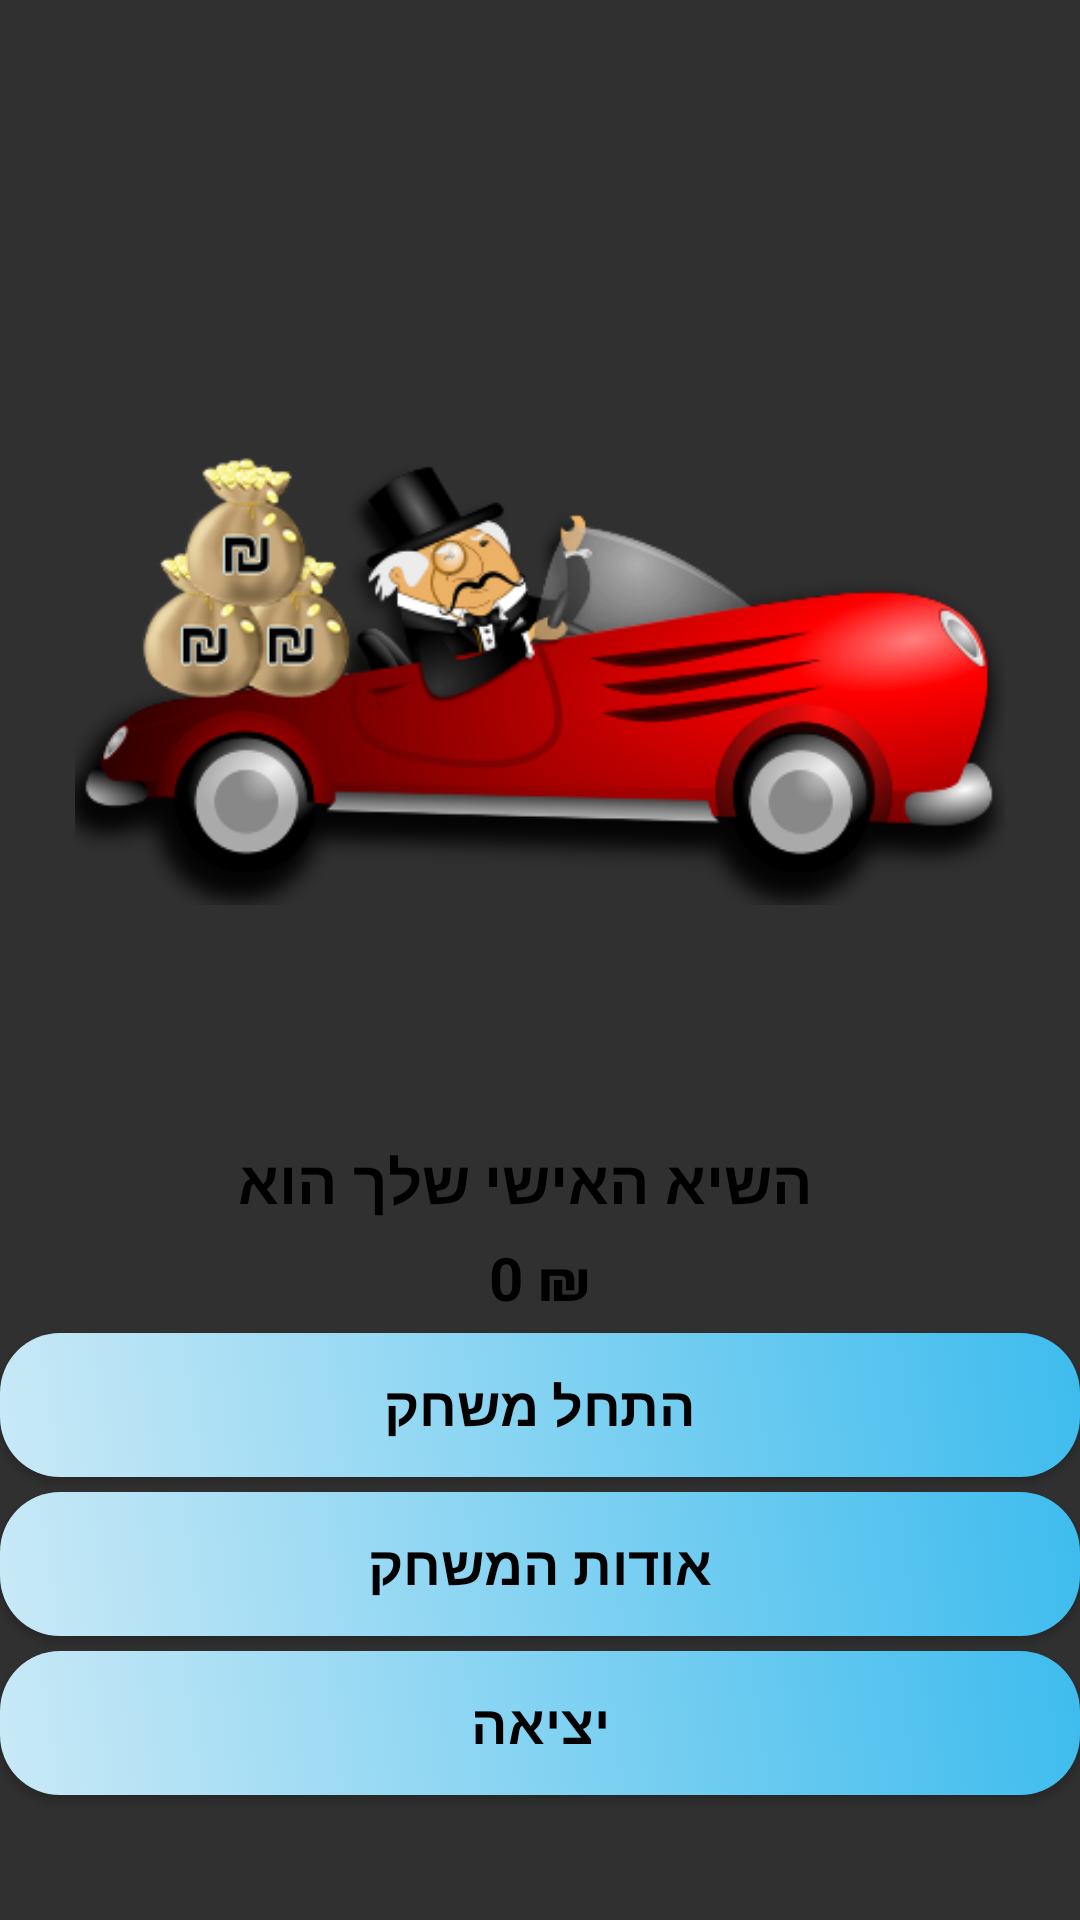

This screen was rendered from an Android layout file. Write that file and the resources it references.
<!-- AndroidManifest.xml: application theme AppTheme -->
<!-- res/layout/menu_activity.xml -->
<?xml version="1.0" encoding="utf-8"?>
<LinearLayout xmlns:android="http://schemas.android.com/apk/res/android"
    xmlns:app="http://schemas.android.com/apk/res-auto"
    xmlns:tools="http://schemas.android.com/tools"
    android:background="@drawable/app_background_gradient"
    android:weightSum="2"
    android:layout_width="match_parent"
    android:orientation="vertical"
    android:layout_height="match_parent">

    <ImageView
        android:id="@+id/ivAnimationTitle"
        android:layout_width="350dp"
        android:layout_height="70dp"
        android:layout_gravity="center_horizontal"
        android:src="@drawable/title"
        app:layout_constraintEnd_toEndOf="parent"
        app:layout_constraintStart_toStartOf="parent"
        app:layout_constraintTop_toTopOf="parent"
        android:contentDescription="TODO" />


  <ImageView
        android:id="@+id/logo"
        android:layout_width="350dp"
        android:layout_height="300dp"
      android:layout_gravity="center_horizontal"
        android:layout_marginTop="5dp"
        android:padding="20dp"
        android:src="@drawable/car"/>

    <LinearLayout
        android:id="@+id/win"
        android:layout_width="match_parent"
        android:layout_height="wrap_content"
        android:gravity="center_horizontal"
        android:layout_marginTop="5dp">

    <TextView
        android:id="@+id/tvMessageMenu"
        android:layout_width="wrap_content"
        android:layout_height="wrap_content"
        android:gravity="center"
        android:layout_gravity="center_horizontal"
        android:text="  השיא האישי שלך הוא"
        android:textColor="#000"
        android:textSize="20sp"
        android:textStyle="bold"
        app:layout_constraintBottom_toTopOf="@id/trophy"
        app:layout_constraintEnd_toEndOf="parent"
        app:layout_constraintStart_toStartOf="parent"
        app:layout_constraintTop_toBottomOf="@id/tvCongratulations"
        tools:ignore="MissingConstraints" />

    </LinearLayout>

    <LinearLayout
        android:layout_width="match_parent"
        android:layout_height="wrap_content"
        android:orientation="horizontal"
        android:layout_marginTop="5dp"
        android:layout_gravity="center_horizontal"
        android:gravity="center">

        <TextView
            android:id="@+id/tvScoreMenu"
            android:layout_width="wrap_content"
            android:layout_height="wrap_content"
            android:text="0"
            android:textColor="#000"
            android:textSize="20sp"
            android:textStyle="bold" />

        <TextView
            android:id="@+id/tvShekelMenu"
            android:layout_width="wrap_content"
            android:layout_height="wrap_content"
            android:text=" ₪"
            android:textColor="#000"
            android:textSize="20sp"
            android:textStyle="bold" />

    </LinearLayout>

    <Button
            android:id="@+id/start_game"
            android:layout_width="match_parent"
            android:layout_marginTop="5dp"
            android:text="@string/start"
            android:textColor="#000"
            android:textSize="18sp"
            android:textStyle="bold"
            android:background="@drawable/main_menu_buttons"
            android:layout_height="wrap_content" />

       

        <Button
            android:id="@+id/about"
            android:layout_width="match_parent"
            android:layout_marginTop="5dp"
            android:text="@string/about"
            android:textSize="18sp"
            android:textStyle="bold"
            android:textColor="#000"
            android:background="@drawable/main_menu_buttons"
            android:layout_height="wrap_content" />

        <Button
            android:id="@+id/quit"
            android:layout_width="match_parent"
            android:layout_marginTop="5dp"
            android:text="@string/quit"
            android:textSize="18sp"
            android:textStyle="bold"
            android:textColor="#000"
            android:background="@drawable/main_menu_buttons"
            android:layout_height="wrap_content" />

</LinearLayout>
<!-- resources referenced by this layout -->
<resources>
  <!-- drawable main_menu_buttons (drawable) -->
  <?xml version="1.0" encoding="utf-8"?>
  <selector xmlns:android="http://schemas.android.com/apk/res/android"
      android:shape="rectangle">
  
      <item android:state_pressed="true">
          <shape
              android:shape="rectangle"
              android:textAllCaps="false">
              <gradient
                  android:type="linear"
                  android:angle="315"
                  android:startColor="#99FFFF"
                  android:centerColor="#EEDD82"
                  android:endColor="#99FF99"/>
              <corners android:radius="20dp" />
              <padding android:top="10dp" android:left="10dp" android:right="10dp" android:bottom="10dp" />
          </shape>
      </item>
  
      <item android:state_enabled="true">
          <shape android:shape="rectangle"
              android:textAllCaps="false">
              <gradient
                  android:type="linear"
                  android:angle="45"
                  android:startColor="#c9e9f6"
                  android:endColor="#3EBCEE" />
              <corners android:radius="20dp" />
              <padding android:top="10dp" android:left="10dp" android:right="10dp" android:bottom="10dp" />
          </shape>
      </item>
  
      <item android:state_enabled="false">
          <shape android:shape="rectangle"
              android:textAllCaps="false">
              <gradient
                  android:type="linear"
                  android:angle="45"
                  android:startColor="#D0D0D0"
                  android:endColor="#D3D3D3" />
              <corners android:radius="20dp" />
              <padding android:top="10dp" android:left="10dp" android:right="10dp" android:bottom="10dp" />
          </shape>
      </item>
  
  </selector>
  <!-- drawable title (drawable) -->
  <?xml version="1.0" encoding="utf-8"?>
  <animation-list
      xmlns:android="http://schemas.android.com/apk/res/android"
      android:oneshot="false">
      <item android:drawable="@drawable/frame0" android:duration="75"/>
      <item android:drawable="@drawable/frame1" android:duration="75"/>
      <item android:drawable="@drawable/frame2" android:duration="75"/>
      <item android:drawable="@drawable/frame3" android:duration="75"/>
      <item android:drawable="@drawable/frame4" android:duration="75"/>
      <item android:drawable="@drawable/frame5" android:duration="75"/>
      <item android:drawable="@drawable/frame6" android:duration="75"/>
      <item android:drawable="@drawable/frame7" android:duration="75"/>
      <item android:drawable="@drawable/frame8" android:duration="75"/>
      <item android:drawable="@drawable/frame9" android:duration="75"/>
      <item android:drawable="@drawable/frame10" android:duration="75"/>
      <item android:drawable="@drawable/frame11" android:duration="75"/>
      <item android:drawable="@drawable/frame12" android:duration="75"/>
      <item android:drawable="@drawable/frame13" android:duration="75"/>
      <item android:drawable="@drawable/frame14" android:duration="75"/>
      <item android:drawable="@drawable/frame15" android:duration="75"/>
      <item android:drawable="@drawable/frame0" android:duration="75"/>
      <item android:drawable="@drawable/frame15" android:duration="75"/>
      <item android:drawable="@drawable/frame0" android:duration="75"/>
      <item android:drawable="@drawable/frame15" android:duration="75"/>
      <item android:drawable="@drawable/frame0" android:duration="75"/>
      <item android:drawable="@drawable/frame15" android:duration="75"/>
  </animation-list>
  <string name="about">אודות המשחק</string>
  <string name="quit">יציאה</string>
  <string name="start">התחל משחק</string>
  <style name="AppTheme" parent="Theme.AppCompat.NoActionBar">
          
          <item name="colorPrimary">@color/black</item>
          <item name="colorPrimaryDark">@color/black</item>
          <item name="colorAccent">@color/colorAccent</item>
      </style>
  <color name="black">#000000</color>
  <color name="colorAccent">#03DAC5</color>
</resources>
